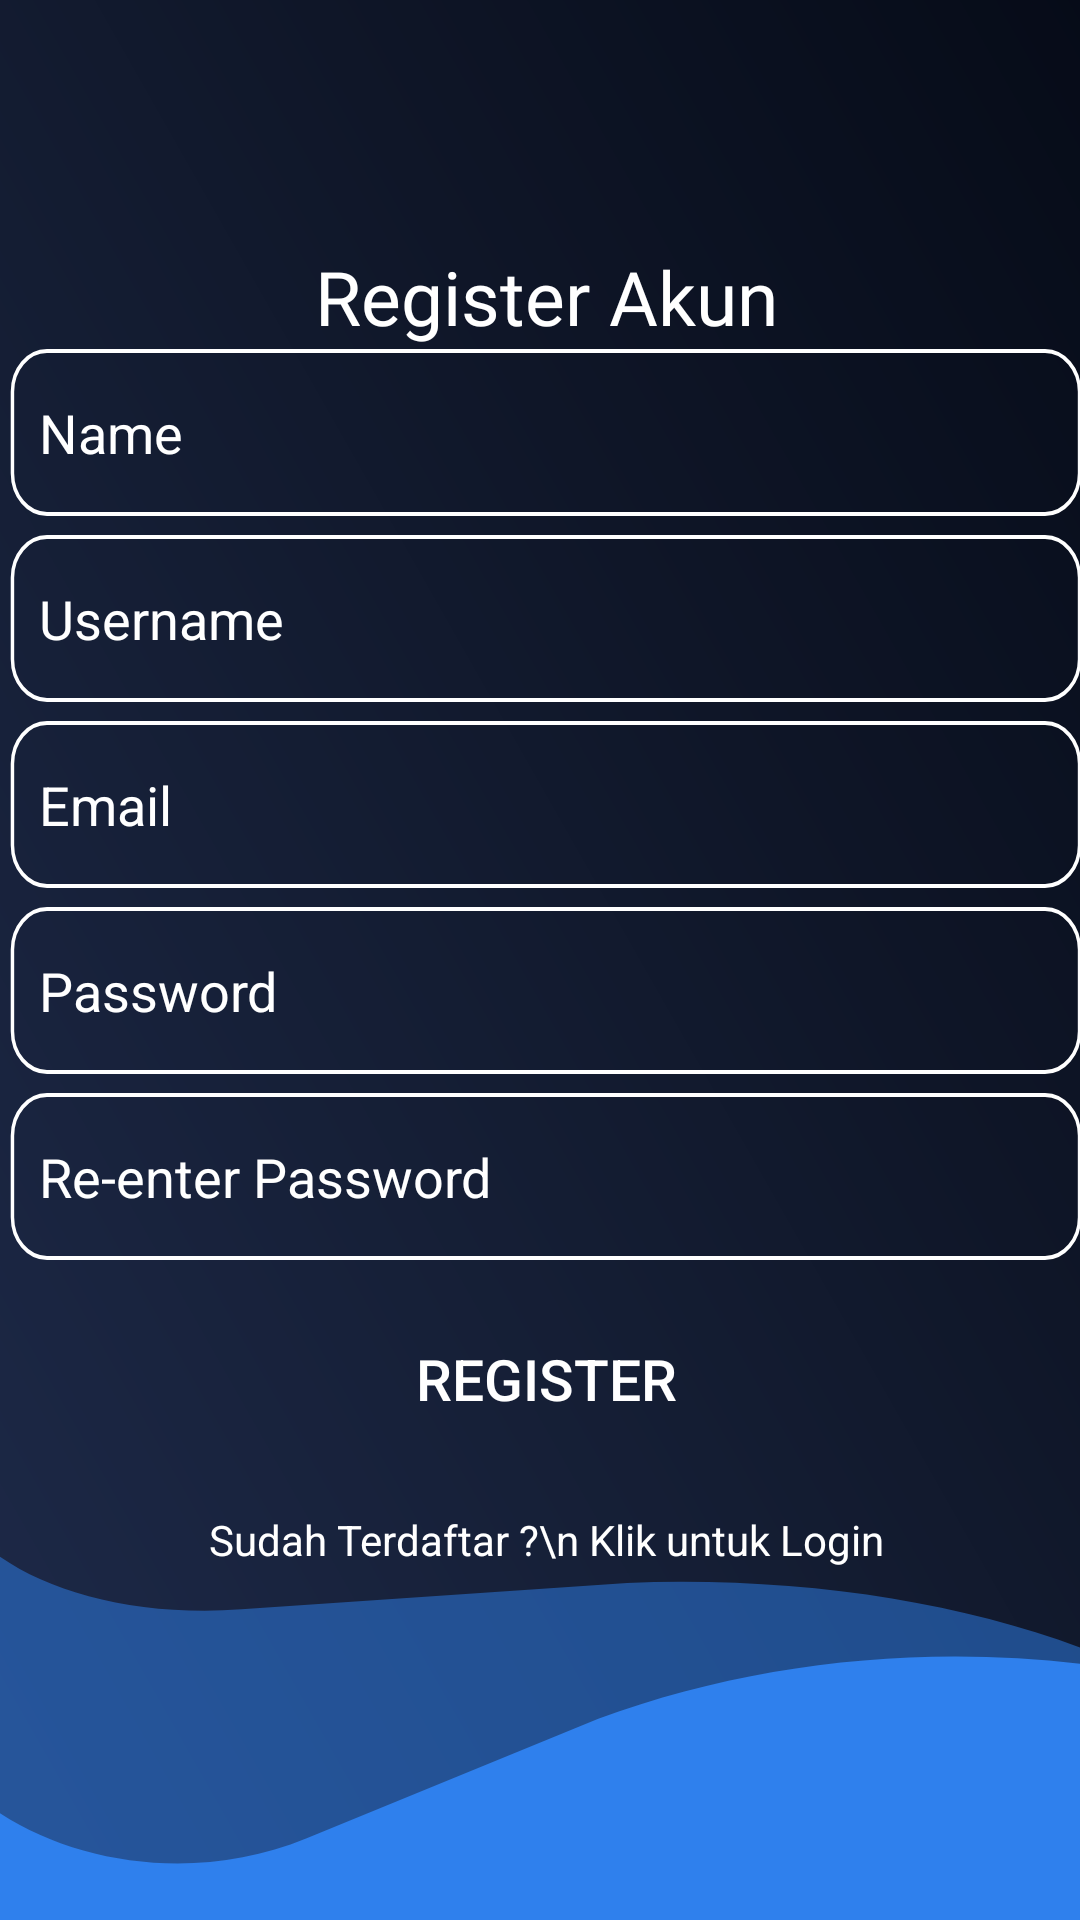

Here is an Android app screen rendered from its layout file. Give the layout XML and the strings, colors and styles it references.
<!-- AndroidManifest.xml: application theme Theme.yudiasmara -->
<!-- res/layout/activity_registers.xml -->
<?xml version="1.0" encoding="utf-8"?>
<androidx.constraintlayout.widget.ConstraintLayout xmlns:android="http://schemas.android.com/apk/res/android"
    xmlns:app="http://schemas.android.com/apk/res-auto"
    xmlns:tools="http://schemas.android.com/tools"
    android:layout_width="match_parent"
    android:layout_height="match_parent"
    android:gravity="center"
    android:background="@drawable/etheron"
    tools:context=".Registers"
    android:orientation="vertical">

    <LinearLayout
        android:layout_width="398dp"
        android:layout_height="648dp"
        android:layout_marginTop="7dp"
        android:layout_marginBottom="7dp"
        android:gravity="center"
        android:orientation="vertical"
        android:paddingLeft="20dp"
        android:paddingRight="20dp"
        app:layout_constraintBottom_toBottomOf="parent"
        app:layout_constraintEnd_toEndOf="parent"
        app:layout_constraintHorizontal_bias="0.461"
        app:layout_constraintStart_toStartOf="parent"
        app:layout_constraintTop_toTopOf="parent"
        app:layout_constraintVertical_bias="0.666">

        <TextView
            android:id="@+id/textView4"
            android:layout_width="match_parent"
            android:layout_height="wrap_content"
            android:fontFamily="@font/poppinsbold"
            android:text="Register Akun"
            android:textAlignment="center"
            android:textColor="@color/white"
            android:textSize="25dp"
            tools:ignore="RtlCompat" />

        <EditText
            android:id="@+id/etName"
            android:layout_width="match_parent"
            android:layout_height="57dp"
            android:background="@drawable/rectangle_input"
            android:ems="10"
            android:hint="Name"
            android:inputType="textPersonName"
            android:padding="10dp"
            android:textColor="@color/white"
            android:textColorHint="@color/white" />

        <EditText
            android:id="@+id/etUsername"
            android:layout_width="match_parent"
            android:layout_height="57dp"
            android:layout_marginTop="5dp"
            android:background="@drawable/rectangle_input"
            android:ems="10"
            android:hint="Username"
            android:inputType="textPersonName"
            android:padding="10dp"
            android:textColor="@color/white"
            android:textColorHint="@color/white" />

        <EditText
            android:id="@+id/etEmail"
            android:layout_width="match_parent"
            android:layout_height="57dp"
            android:layout_marginTop="5dp"
            android:background="@drawable/rectangle_input"
            android:ems="10"
            android:hint="Email"
            android:inputType="textEmailAddress"
            android:padding="10dp"
            android:textColor="@color/white"
            android:textColorHint="@color/white" />

        <EditText
            android:id="@+id/etPassword"
            android:layout_width="match_parent"
            android:layout_height="57dp"
            android:layout_marginTop="5dp"
            android:background="@drawable/rectangle_input"
            android:ems="10"
            android:hint="Password"
            android:inputType="textPassword"
            android:padding="10dp"
            android:textColor="@color/white"
            android:textColorHint="@color/white" />

        <EditText
            android:id="@+id/etReEnterPassword"
            android:layout_width="match_parent"
            android:layout_height="57dp"
            android:layout_marginTop="5dp"
            android:background="@drawable/rectangle_input"
            android:ems="10"
            android:hint="Re-enter Password"
            android:inputType="textPassword"
            android:padding="10dp"
            android:textColor="@color/white"
            android:textColorHint="@color/white" />

        <Button
            android:id="@+id/btnSimpan"
            android:layout_width="match_parent"
            android:layout_height="wrap_content"
            android:layout_marginTop="15dp"
            android:background="@drawable/button_shape2"
            android:onClick="save"
            android:text="Register"
            android:textColor="@color/white"
            android:textSize="19dp"
            app:backgroundTint="#00BCD4" />

        <TextView
            android:id="@+id/tvStatus"
            android:layout_width="match_parent"
            android:layout_height="wrap_content" />

        <TextView
            android:layout_width="match_parent"
            android:layout_height="wrap_content"
            android:layout_gravity="center_horizontal"
            android:layout_marginTop="1dp"
            android:minHeight="48dp"
            android:onClick="login"
            android:text="Sudah Terdaftar ?\n Klik untuk Login"
            android:textAlignment="center"
            android:textColor="@color/white"
            android:textColorHint="@color/white" />

        <ImageView
            android:id="@+id/imageView"
            android:layout_width="match_parent"
            android:layout_height="wrap_content"
            app:srcCompat="@drawable/orang" />
    </LinearLayout>


</androidx.constraintlayout.widget.ConstraintLayout>
<!-- resources referenced by this layout -->
<resources>
  <color name="white">#FFFFFFFF</color>
  <!-- drawable etheron (drawable) -->
  <vector xmlns:android="http://schemas.android.com/apk/res/android"
      xmlns:aapt="http://schemas.android.com/aapt"
      android:width="1080dp"
      android:height="2400dp"
      android:viewportWidth="1080"
      android:viewportHeight="2400">
    <group>
      <clip-path
          android:pathData="M0,0h1080v2400h-1080z"/>
      <path
          android:pathData="M0,0h1080v2400h-1080z">
        <aapt:attr name="android:fillColor">
          <gradient 
              android:startX="-1107.5"
              android:startY="-266.5"
              android:endX="684.8"
              android:endY="-1080.8"
              android:type="linear">
            <item android:offset="0" android:color="#FF1D2948"/>
            <item android:offset="0.4" android:color="#FF141D33"/>
            <item android:offset="0.6" android:color="#FF0F1628"/>
            <item android:offset="1" android:color="#FF050A16"/>
          </gradient>
        </aapt:attr>
      </path>
      <path
          android:pathData="M814,2699.1C811.6,2702.1 806.6,2703.3 803.1,2701.8L-464.7,2184.3C-468.3,2182.9 -469.2,2179.3 -466.7,2176.3L-48.8,1681.7C-43.8,1675.8 -32.5,1678.3 -34.7,1684.9L-55.7,1749.2C-105.6,1901.7 38.8,2029.2 241.6,2011.7L627.1,1978.6V1978.6C866.6,1967.2 1086.6,2031.7 1234.6,2156.5L1255.6,2174.2C1256.3,2174.8 1256.3,2175.6 1255.7,2176.4L814,2699.1Z"
          android:fillColor="#2F80ED"
          android:fillAlpha="0.5"/>
      <path
          android:pathData="M1202.9,2633C1202.9,2636.9 1199.7,2640 1195.9,2640L-106.2,2631C-110.1,2630.9 -113.2,2627.8 -113.2,2623.9L-109.7,2129.7C-109.7,2122.2 -99.5,2120 -96.4,2126.8L-79,2164.7C-12.1,2310.8 163.2,2371.6 306.1,2298.2L598.3,2148.3V2148.3C777,2066.6 978.4,2048.7 1168.7,2097.5L1204.7,2106.7C1205.8,2107 1206.6,2108 1206.6,2109.1L1202.9,2633Z"
          android:fillColor="#2F80ED"/>
    </group>
  </vector>
  <!-- drawable rectangle_input (drawable) -->
  <vector xmlns:android="http://schemas.android.com/apk/res/android"
      android:width="311dp"
      android:height="42dp"
      android:viewportWidth="311"
      android:viewportHeight="42">
    <path
        android:strokeWidth="1"
        android:pathData="M11,1L300,1A10,10 0,0 1,310 11L310,31A10,10 0,0 1,300 41L11,41A10,10 0,0 1,1 31L1,11A10,10 0,0 1,11 1z"
        android:fillColor="#00000000"
        android:strokeColor="#FFFFFF"/>
  </vector>
  <style name="Theme.yudiasmara" parent="Base.Theme.yudiasmara" />
  <style name="Base.Theme.yudiasmara" parent="Theme.Material3.DayNight.NoActionBar">
          
          
      </style>
</resources>
